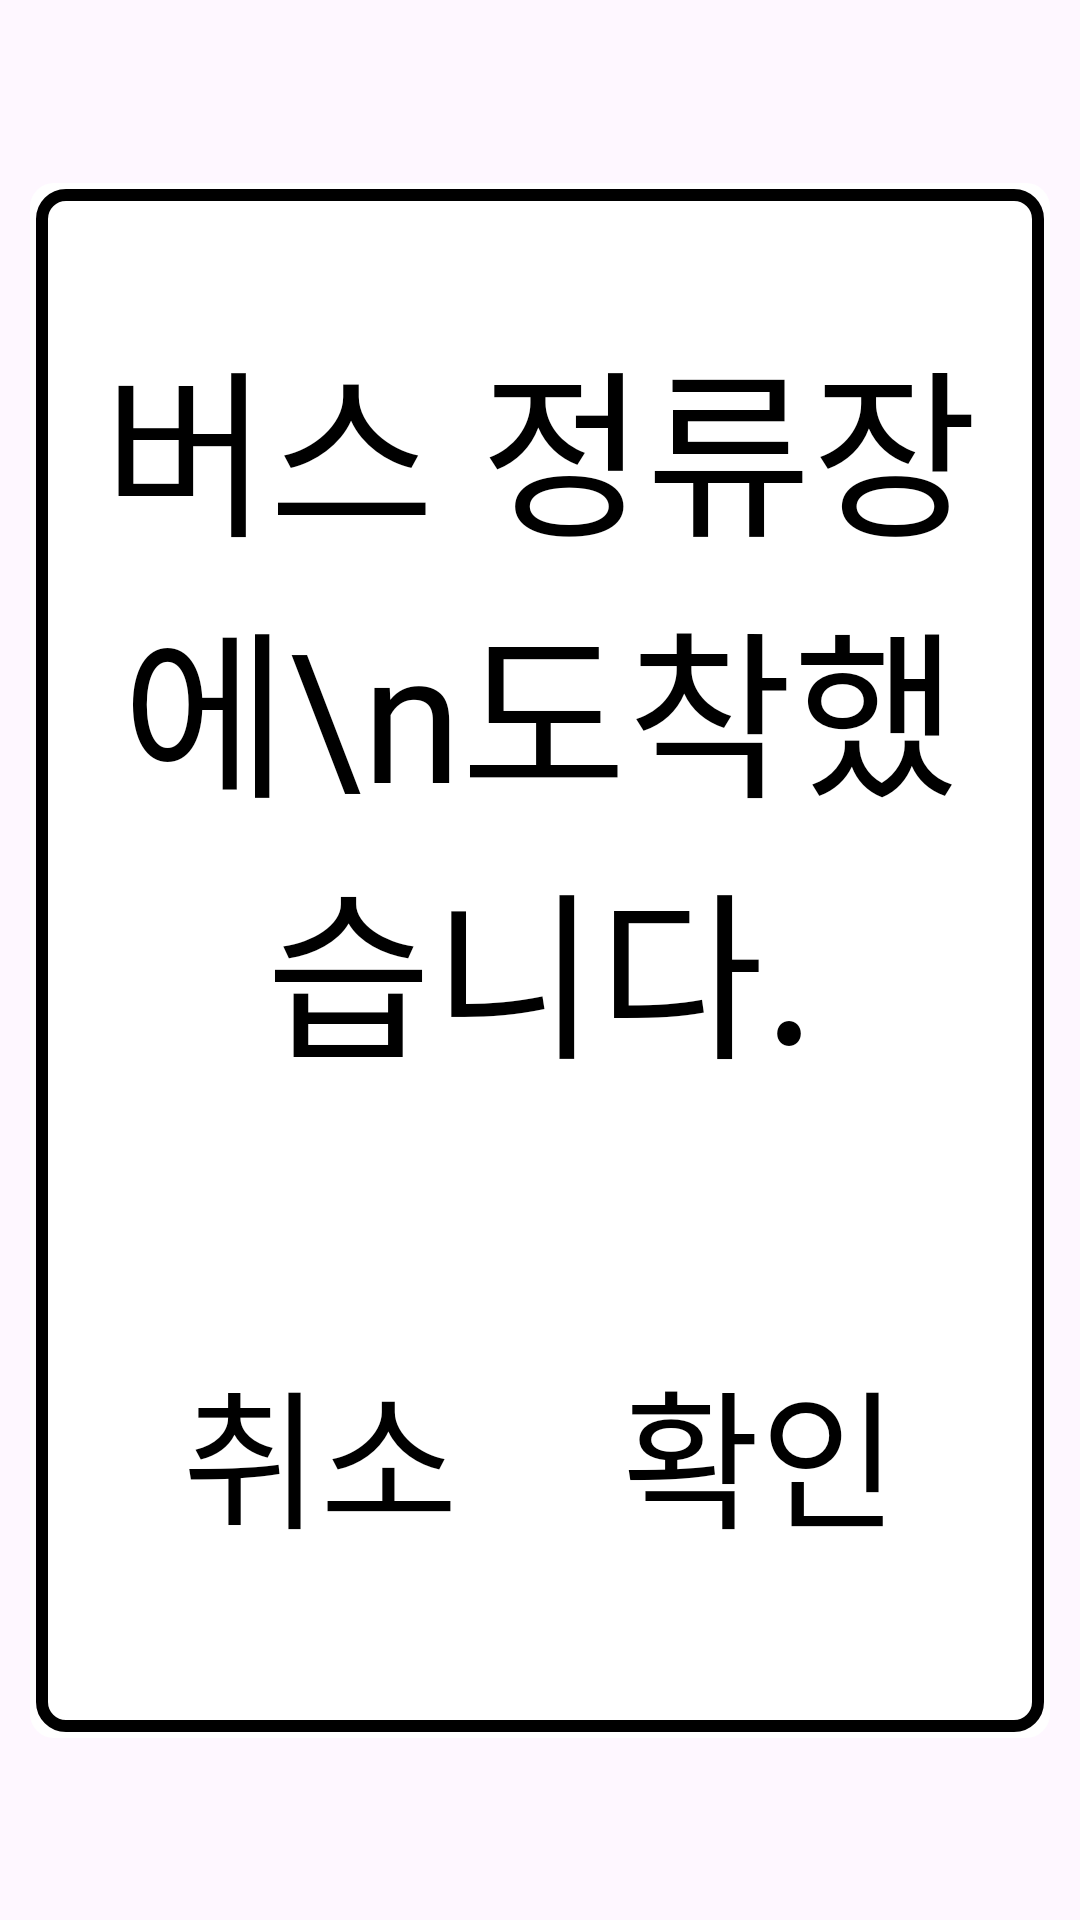

Android layout source for this screen:
<!-- AndroidManifest.xml: application theme AppTheme -->
<!-- res/layout/dialog_user_popup.xml -->
<?xml version="1.0" encoding="utf-8"?>
<androidx.constraintlayout.widget.ConstraintLayout xmlns:android="http://schemas.android.com/apk/res/android"
    xmlns:tools="http://schemas.android.com/tools"
    android:layout_width="match_parent"
    android:layout_height="match_parent"
    xmlns:app="http://schemas.android.com/apk/res-auto">

    <LinearLayout
        android:id="@+id/centeredLayout"
        android:layout_width="match_parent"
        android:layout_height="wrap_content"
        android:orientation="vertical"
        android:layout_margin="10dp"
        android:padding="10dp"
        android:background="@drawable/border_background"
        app:layout_constraintStart_toStartOf="parent"
        app:layout_constraintEnd_toEndOf="parent"
        app:layout_constraintTop_toTopOf="parent"
        app:layout_constraintBottom_toBottomOf="parent"
        app:layout_constraintVertical_bias="0.5"
        app:layout_constraintHorizontal_bias="0.5">

        <TextView
            android:id="@+id/txtText"
            android:layout_width="match_parent"
            android:layout_height="wrap_content"
            android:fontFamily="@font/pretendard_bold"
            android:gravity="center"
            android:paddingTop="100px"
            android:paddingBottom="100px"
            android:text="버스 정류장에\n도착했습니다."
            android:textColor="#000000"
            android:textSize="60sp" />

        <LinearLayout
            android:layout_width="match_parent"
            android:layout_height="wrap_content"
            android:orientation="horizontal"
            android:padding="40px">

            <Button
                android:id="@+id/btnCancel"
                android:layout_width="0dp"
                android:layout_height="432px"
                android:layout_weight="1"
                android:background="#00000000"
                android:fontFamily="@font/pretendard_bold"
                android:gravity="center"
                android:text="취소"
                android:textColor="#000000"
                android:textSize="50sp" />

            <Button
                android:id="@+id/btn"
                android:layout_width="0dp"
                android:layout_height="432px"
                android:layout_weight="1"
                android:background="@drawable/rounded_corner"
                android:backgroundTint="#FFB300"
                android:fontFamily="@font/pretendard_bold"
                android:gravity="center"
                android:text="확인"
                android:textColor="#000000"
                android:textSize="50sp" />
        </LinearLayout>
    </LinearLayout>
</androidx.constraintlayout.widget.ConstraintLayout>
<!-- resources referenced by this layout -->
<resources>
  <!-- drawable border_background (drawable) -->
  <layer-list xmlns:android="http://schemas.android.com/apk/res/android">
      <item>
          <shape android:shape="rectangle">
              <solid android:color="#FFFFFF"/> 
              <corners android:radius="8dp"/> 
          </shape>
      </item>
      <item android:bottom="2dp" android:left="2dp" android:right="2dp" android:top="2dp">
          <shape android:shape="rectangle">
              <stroke android:width="4dp" android:color="#000000"/> 
              <corners android:radius="8dp"/> 
          </shape>
      </item>
  </layer-list>
  <style name="AppTheme" parent="Theme.Material3.DayNight.NoActionBar">
          
          <item name="colorPrimary">@color/mp_color_primary</item>
          <item name="colorPrimaryVariant">@color/mp_color_primary_variant</item>
          <item name="colorPrimaryDark">@color/mp_color_primary_dark</item>
          
          <item name="colorSecondary">@color/mp_color_secondary</item>
          <item name="colorSecondaryVariant">@color/mp_color_secondary_variant</item>
          <item name="colorError">@color/mp_color_error</item>
          
          <item name="android:statusBarColor">?attr/colorPrimary</item>
          
      </style>
  <color name="mp_color_primary">#6200EE</color>
  <color name="mp_color_primary_variant">#3700B3</color>
  <color name="mp_color_primary_dark">#000000</color>
  <color name="mp_color_secondary">#03DAC6</color>
  <color name="mp_color_secondary_variant">#018786</color>
  <color name="mp_color_error">#B00020</color>
</resources>
